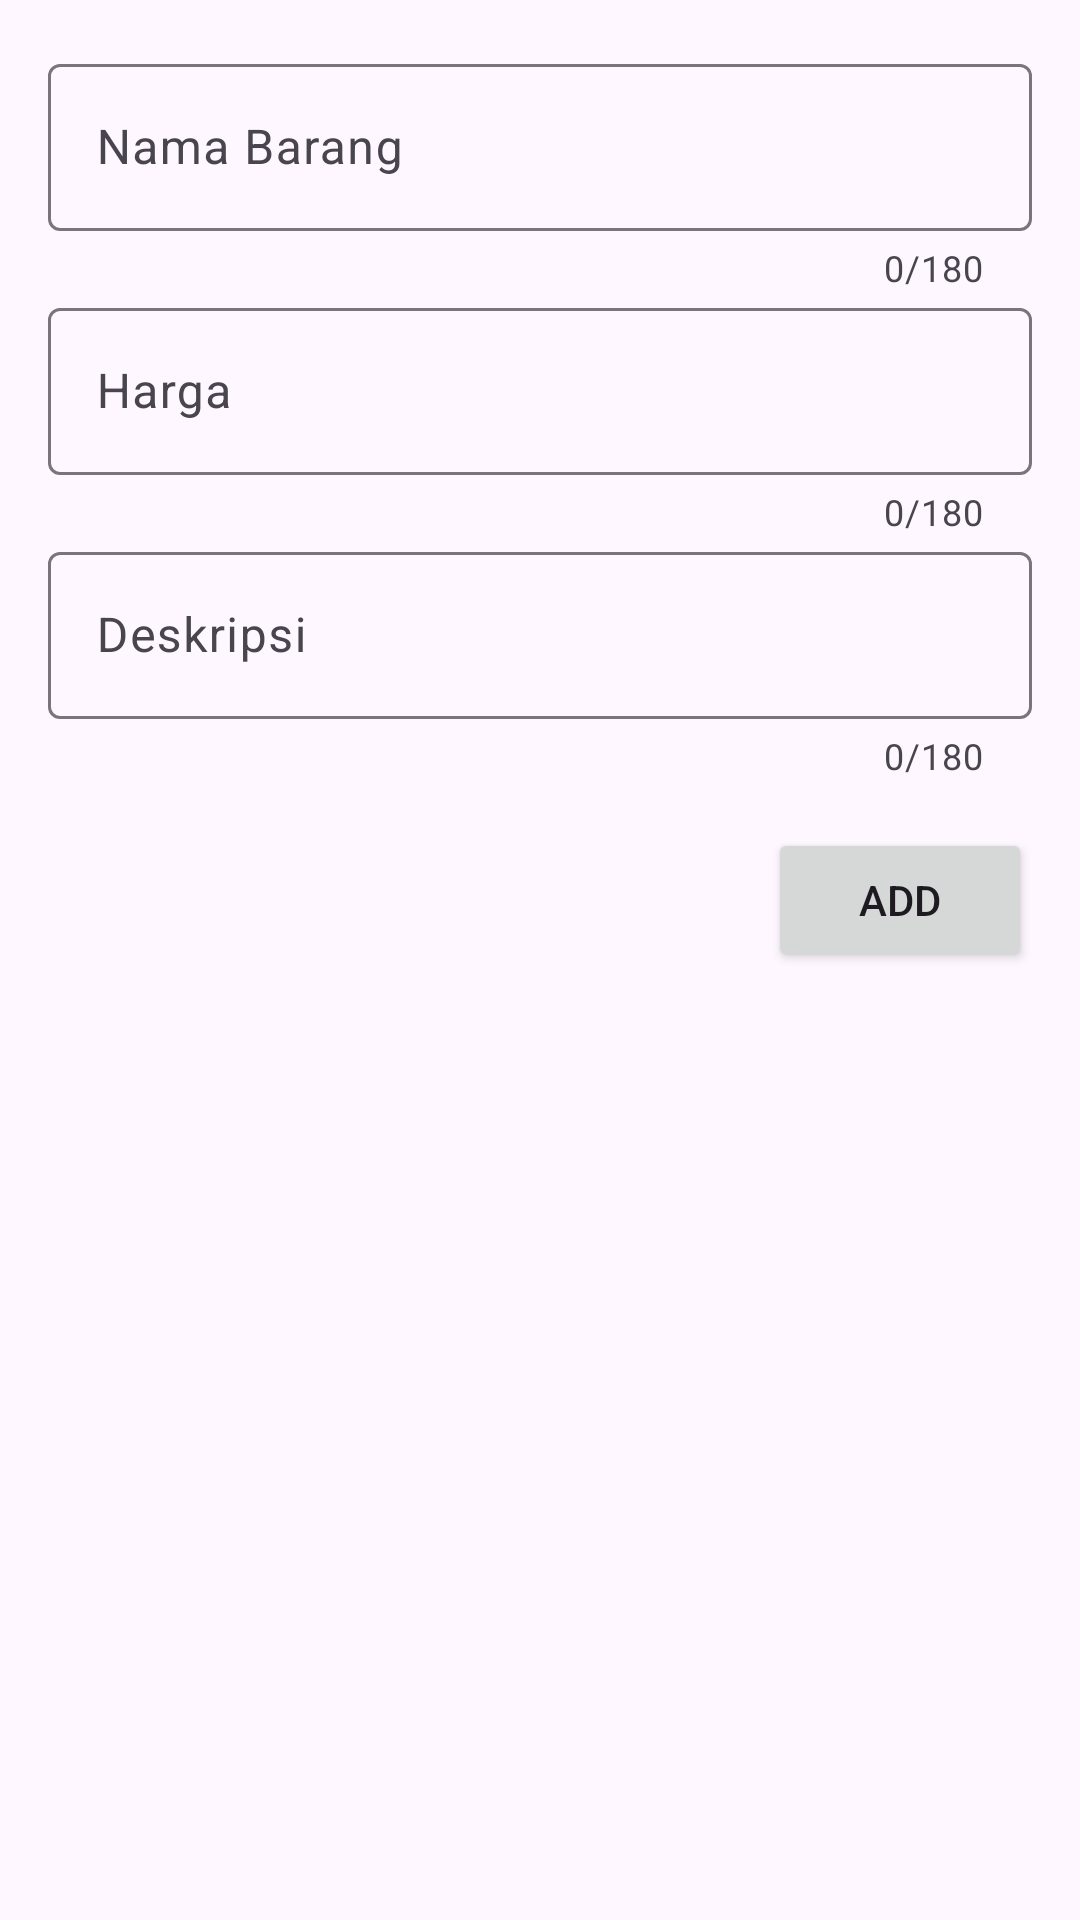

Layout XML and referenced resources for this Android screen:
<!-- AndroidManifest.xml: application theme Theme.Gevent -->
<!-- res/layout/activity_add_unggah.xml -->
<?xml version="1.0" encoding="utf-8"?>
<RelativeLayout xmlns:android="http://schemas.android.com/apk/res/android"
    xmlns:app="http://schemas.android.com/apk/res-auto"
    xmlns:tools="http://schemas.android.com/tools"
    android:layout_width="match_parent"
    android:layout_height="match_parent"
    tools:context=".Add_Tampil_Activity">

    <RelativeLayout
        android:layout_width="match_parent"
        android:layout_height="wrap_content"
        android:layout_margin="16dp">

        <com.google.android.material.textfield.TextInputLayout
            android:id="@+id/til_namabarang"
            android:layout_width="match_parent"
            android:layout_height="wrap_content"
            app:counterEnabled="true"
            app:counterMaxLength="180">

            <EditText
                android:id="@+id/et_namabarang"
                android:layout_width="match_parent"
                android:layout_height="wrap_content"
                android:hint="Nama Barang"
                android:inputType="none"
                android:maxLength="180"/>
        </com.google.android.material.textfield.TextInputLayout>

        <com.google.android.material.textfield.TextInputLayout
            android:id="@+id/til_harga"
            android:layout_width="match_parent"
            android:layout_height="wrap_content"
            app:counterEnabled="true"
            app:counterMaxLength="180"
            android:layout_below="@id/til_namabarang">

            <EditText
                android:id="@+id/et_harga"
                android:layout_width="match_parent"
                android:layout_height="wrap_content"
                android:hint="Harga"
                android:inputType="numberDecimal"
                android:maxLength="180" />
        </com.google.android.material.textfield.TextInputLayout>

        <com.google.android.material.textfield.TextInputLayout
            android:id="@+id/til_desc"
            android:layout_width="match_parent"
            android:layout_height="wrap_content"
            app:counterEnabled="true"
            app:counterMaxLength="180"
            android:layout_below="@id/til_harga">

            <EditText
                android:id="@+id/et_desc"
                android:layout_width="match_parent"
                android:layout_height="wrap_content"
                android:hint="Deskripsi"
                android:inputType="none"
                android:maxLength="180" />
        </com.google.android.material.textfield.TextInputLayout>

        <Button
            android:id="@+id/btn_add"
            android:layout_width="wrap_content"
            android:layout_height="wrap_content"
            android:text="Add"
            android:layout_alignParentEnd="true"
            android:layout_below="@id/til_desc"
            android:layout_marginTop="16dp"/>
        <ProgressBar
            android:id="@+id/progress_bar"
            android:layout_width="wrap_content"
            android:layout_height="wrap_content"
            android:layout_below="@id/btn_add"
            android:layout_marginTop="8dp"
            android:layout_centerHorizontal="true"
            android:visibility="gone"/>
    </RelativeLayout>

</RelativeLayout>
<!-- resources referenced by this layout -->
<resources>
  <style name="Theme.Gevent" parent="Base.Theme.Gevent" />
  <style name="Base.Theme.Gevent" parent="Theme.Material3.DayNight.NoActionBar">
          
          
      </style>
</resources>
